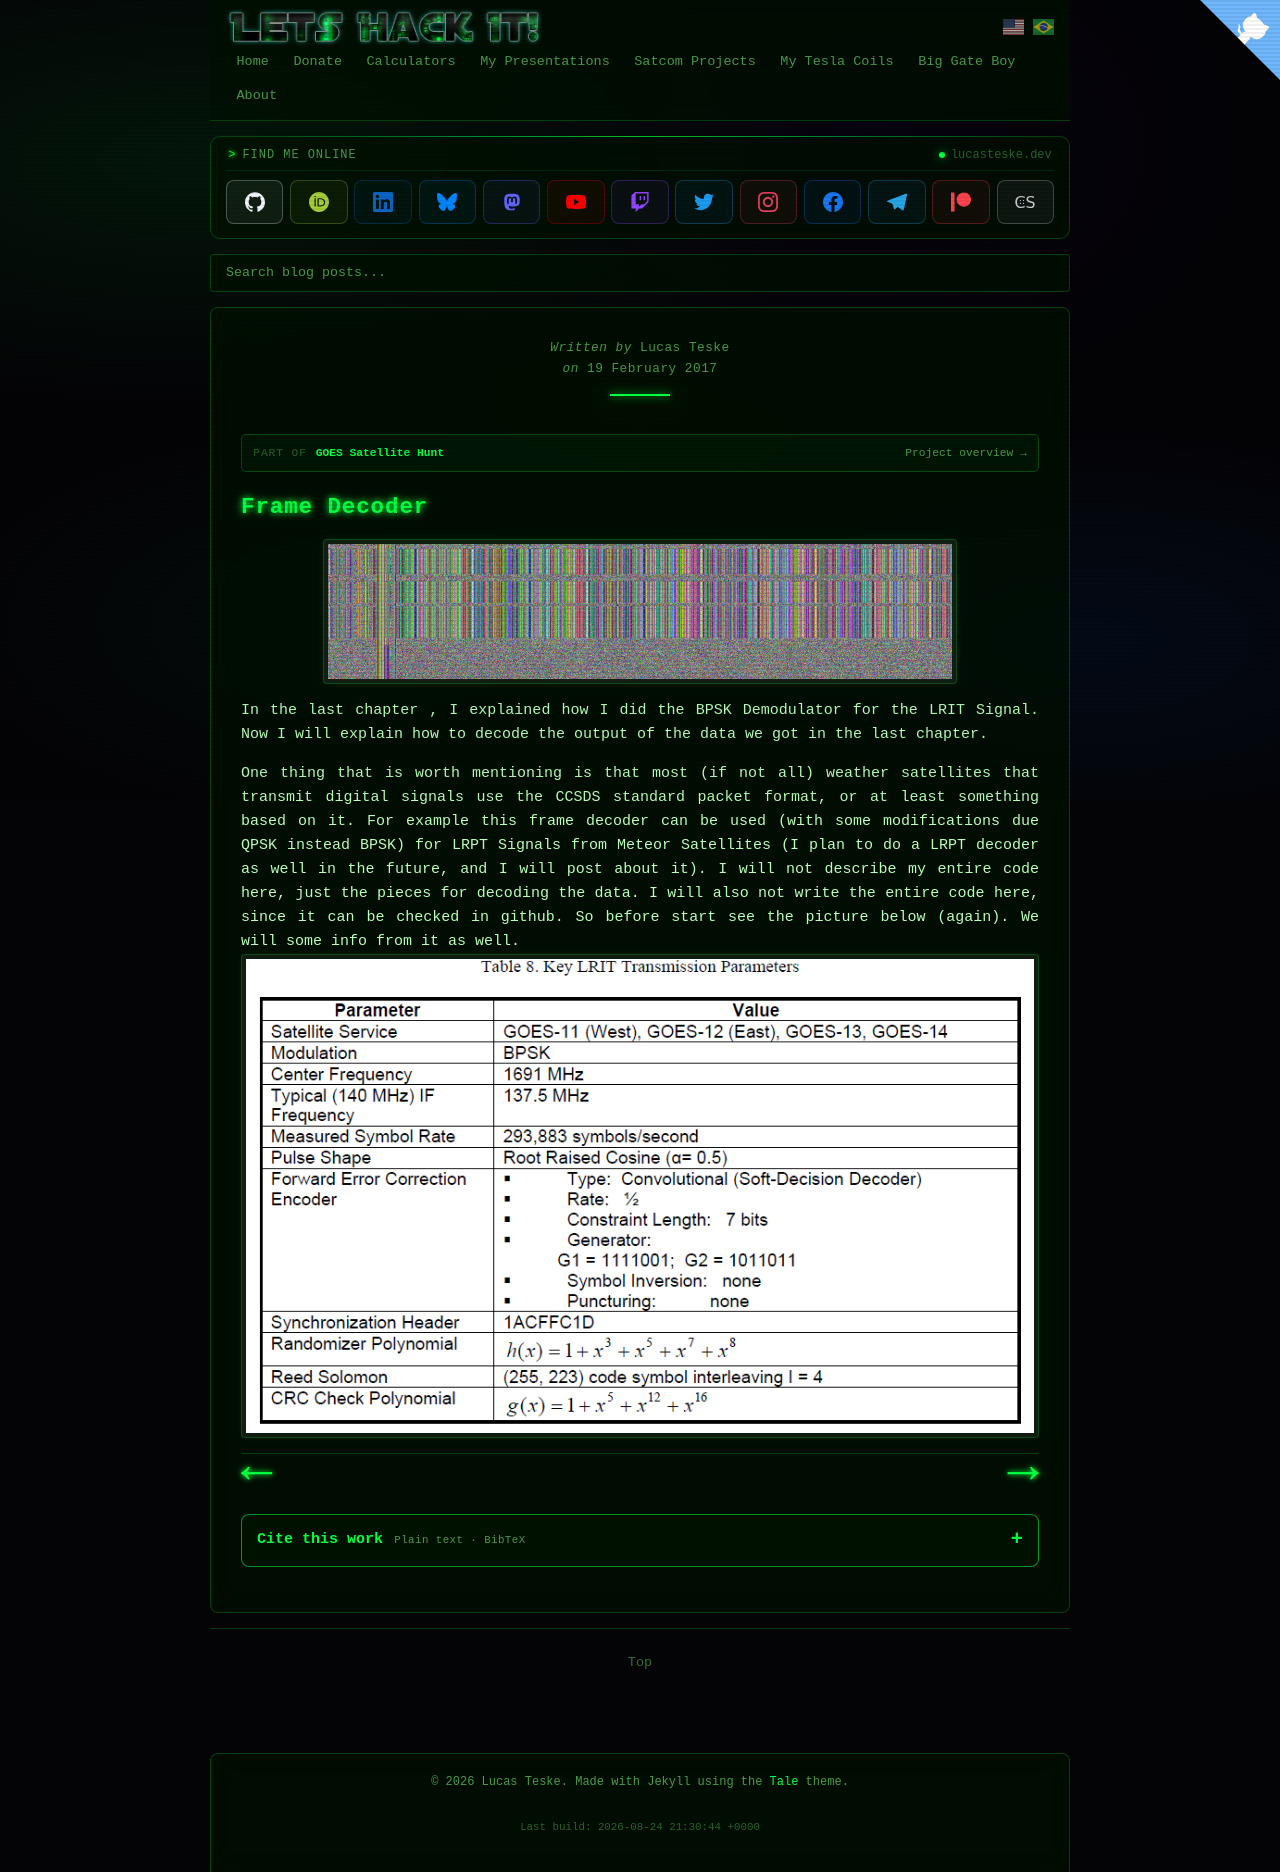

repository: racerxdl/letshackit · page: goes-satellite-hunt/frame-decoder/index.html · generator: jekyll

---
title: Frame Decoder - GOES Satellite Hunt
date: 2017-02-19T00:00:00-03:00
author: Lucas Teske
layout: page
citation_work: goes-satellite-hunt
---

# Frame Decoder

![](/assets/goes-satellite-hunt/bitanalysis.png)

In the last chapter , I explained how I did the BPSK Demodulator for the LRIT Signal. Now I will explain how to decode the output of the data we got in the last chapter.

One thing that is worth mentioning is that most \(if not all\) weather satellites that transmit digital signals use the CCSDS standard packet format, or at least something based on it. For example this frame decoder can be used \(with some modifications due QPSK instead BPSK\) for LRPT Signals from Meteor Satellites \(I plan to do a LRPT decoder as well in the future, and I will post about it\). I will not describe my entire code here, just the pieces for decoding the data. I will also not write the entire code here, since it can be checked in github. So before start see the picture below \(again\). We will some info from it as well.![](/assets/goes-satellite-hunt/lrit-specs.png)

<div class="pagination">
    <a href="{{ '/goes-satellite-hunt/the-demodulator/symbol-output-from-gnu-radio' | prepend: site.baseurl }}" class="left arrow">&#8592;</a>

    <a href="convolution-encoding-frame-synchronization-and-viterbi" class="right arrow">&#8594;</a>
</div>
